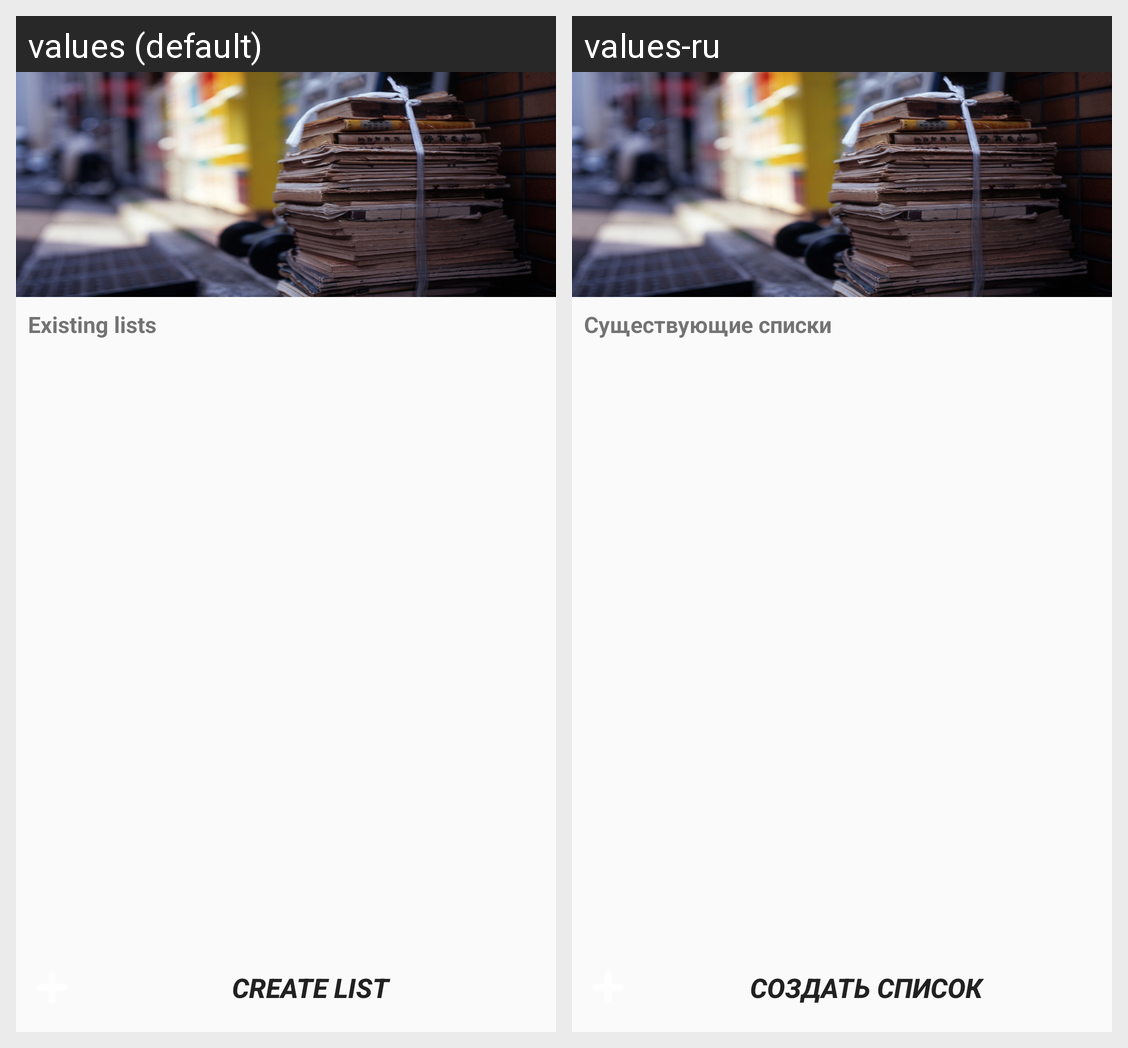

The Android screen above is rendered under two locales of the same app. Produce the string resources it draws, with the default and per-locale values.
Android screen res/layout/activity_create_list.xml rendered under 2 locales, left to right: values (default), values-ru. Device: Nexus 5 (rendered at 1080×1920; each locale shown at half size, 540×960, under a caption strip naming it); theme Theme.MyTheme.
Strings drawn on this screen, with the default value and each locale's value (text and hints the layout hard-codes, and strings that could not be matched under every locale, appear in the picture but are not listed):

text_exits_lists
  values: Existing lists
  values-ru: Существующие списки

text_create_list
  values: Create list
  values-ru: Создать список
